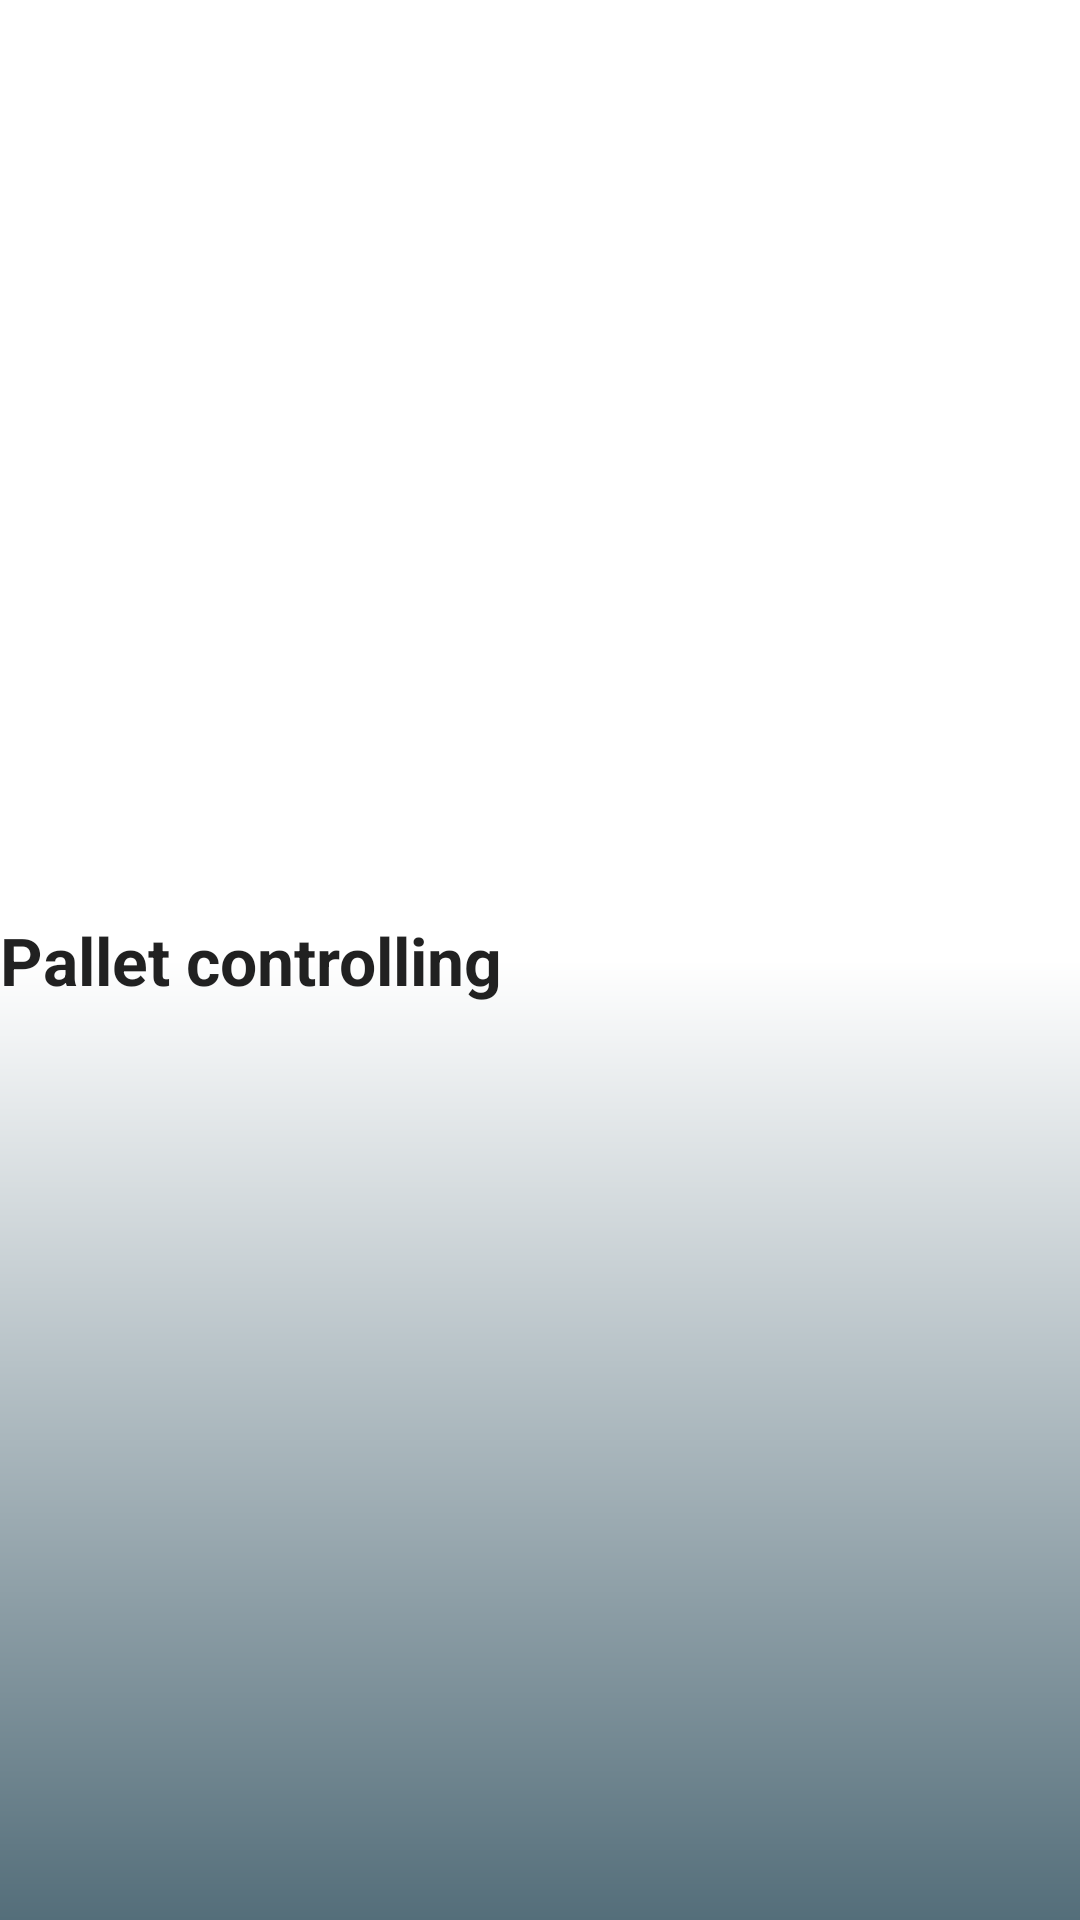

Produce the Android XML layout that renders to this screen, including the resource entries it uses.
<!-- AndroidManifest.xml: application theme AppTheme -->
<!-- res/layout/action_bar.xml -->
<?xml version="1.0" encoding="utf-8"?>
<RelativeLayout xmlns:android="http://schemas.android.com/apk/res/android"
    android:id="@+id/my_action_bar"
    android:layout_width="match_parent"
    android:layout_height="wrap_content">

    <TextView
        android:id="@+id/action_bar_title"
        android:layout_width="wrap_content"
        android:layout_height="wrap_content"
        android:layout_alignParentStart="true"
        android:layout_centerInParent="true"
        android:text="@string/title_activity_scanning"
        android:textAppearance="?android:attr/textAppearanceLarge"
        android:ellipsize="end"
        android:textStyle="bold"/>

    <Button
        android:id="@+id/btn_ic_save"
        android:layout_width="wrap_content"
        android:layout_height="wrap_content"
        android:layout_alignParentEnd="true"
        android:visibility="gone"
        android:text="@string/save"
        android:textAppearance="?android:attr/textAppearanceLarge"
        android:scaleX="0.7"
        android:scaleY="0.7"
        android:drawableEnd="@mipmap/ic_save"
        android:background="@drawable/button"
        android:scaleType="fitCenter"
        />

</RelativeLayout>
<!-- resources referenced by this layout -->
<resources>
  <!-- drawable button (drawable) -->
  <?xml version="1.0" encoding="utf-8"?>
  <selector xmlns:android="http://schemas.android.com/apk/res/android">
      <item android:drawable="@drawable/bt_g_pressed" android:state_selected="true" />
      <item android:drawable="@drawable/bt_g_pressed" android:state_pressed="true" />
      <item android:drawable="@drawable/bt_g" />
  </selector>
  <!-- mipmap ic_save: png bitmap (mipmap-hdpi, 2584 bytes) -->
  <string name="save">Save</string>
  <string name="title_activity_scanning">Pallet controlling</string>
  <style name="AppTheme" parent="Theme.AppCompat.Light">
          <item name="android:windowBackground">@drawable/backg_app</item>
          <item name="android:buttonStyle">@style/MyButtonStyle</item>
      </style>
  <!-- drawable bt_g_pressed (drawable) -->
  <?xml version="1.0" encoding="utf-8"?>
  <shape xmlns:android="http://schemas.android.com/apk/res/android"
      android:shape="rectangle">
  
      <gradient
          android:angle="90"
          android:centerColor="@color/grey_dark"
          android:endColor="@color/white"
          android:startColor="@color/grey_dark" />
  
      <stroke
          android:width="1dp"
          android:color="@color/grey_dark" />
  
      <corners android:radius="5dp" />
  
      <padding
          android:bottom="6dp"
          android:left="5dp"
          android:right="5dp"
          android:top="6dp" />
  
  </shape>
  <!-- drawable bt_g (drawable) -->
  <?xml version="1.0" encoding="utf-8"?>
  <shape xmlns:android="http://schemas.android.com/apk/res/android"
      android:shape="rectangle">
  
      <gradient
          android:angle="90"
          android:centerColor="@color/white"
          android:endColor="@color/white"
          android:startColor="@color/grey" />
  
      <stroke
          android:width="1dp"
          android:color="@color/grey_dark" />
  
      <corners android:radius="5dp" />
  
      <padding
          android:bottom="6dp"
          android:left="5dp"
          android:right="5dp"
          android:top="6dp" />
  
  </shape>
  <!-- drawable backg_app (drawable) -->
  <?xml version="1.0" encoding="utf-8"?>
  <shape xmlns:android="http://schemas.android.com/apk/res/android"
      android:shape="rectangle">
  
      <gradient
          android:startColor="@color/cp_color"
          android:centerColor="@color/white"
          android:endColor="@color/white"
          android:angle="90" />
  
  
  </shape>
  <style name="MyButtonStyle" parent="@android:style/Widget.Button">
          <item name="android:background">@drawable/button</item>
          <item name="android:padding">10dp</item>
          <item name="android:textAppearance">?android:attr/textAppearanceMedium</item>
      </style>
  <color name="grey_dark">#464646</color>
  <color name="white">#ffffff</color>
  <color name="grey">#d3d3d3</color>
  <color name="cp_color">#546e7a</color>
</resources>
